Dataset: train_split (GitHub, ratanjyoti/bharatanatyam-mudra). Classes: Alapadmam, Anjali, Aralam, Ardhachandran, Ardhapathaka, Berunda, Bramaram, Chakra, Chandrakala, Chaturam, Garuda, Hamsapaksha, Hamsasyam, Kangulam, Kapith, Kapotham, Karkatta, Kartariswastika, Katakamukha 1, Katakamukha 2, Katakamukha 3, Katakavardhana, Katrimukha, Khatva, Kilaka, Kurma, Matsya, Mayura, Mrigasirsha, Mukulam, Mushti, Nagabandha, Padmakosha, Pasha, Pathaka, Pushpaputa, Sakata, Samputa, Sarpasirsha, Shanka, Shivalinga, Shukatundam, Sikharam, Simhamukham, Suchi, Swastikam, Tamarachudam, Tripathaka, Trishulam, Varaha.

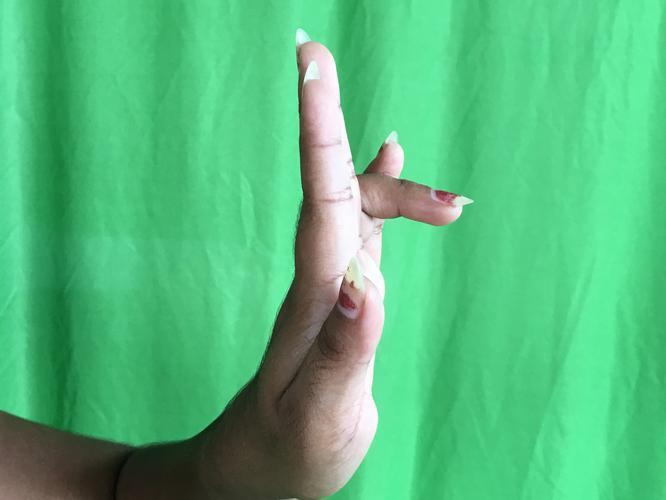
Label: Tripathaka

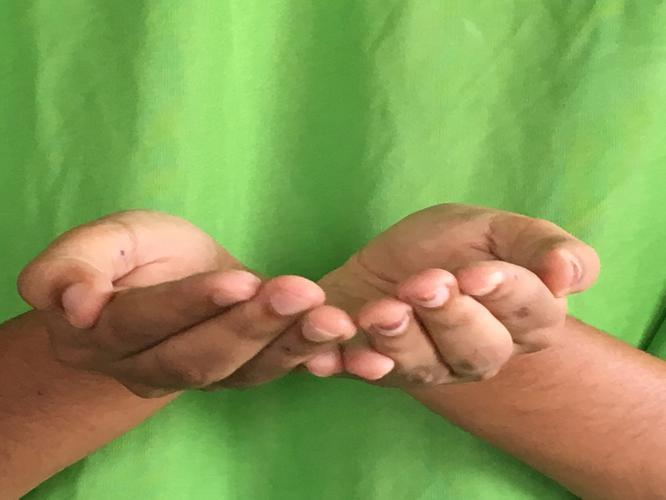
Label: Pushpaputa

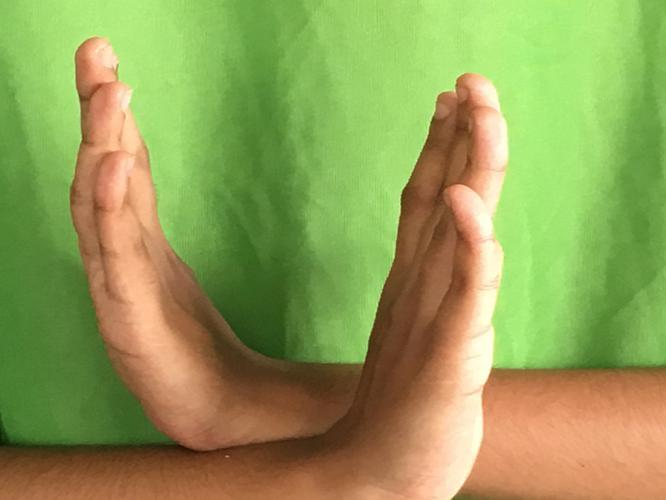
Label: Swastikam

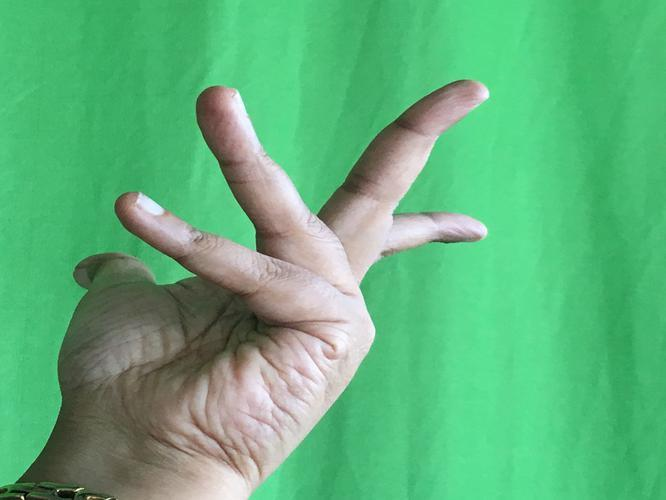
Label: Alapadmam

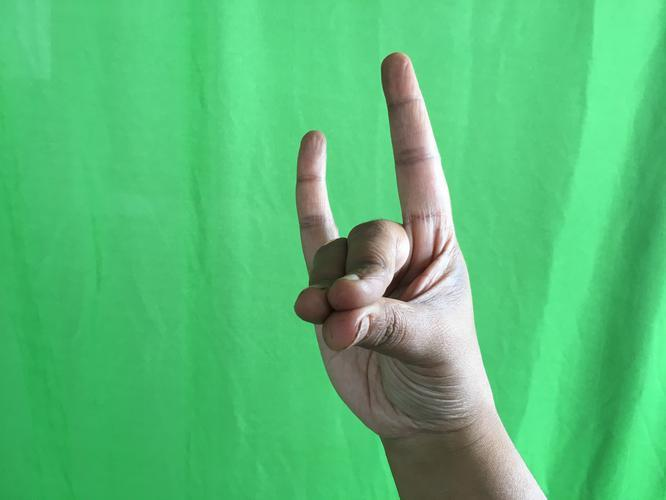
Label: Simhamukham

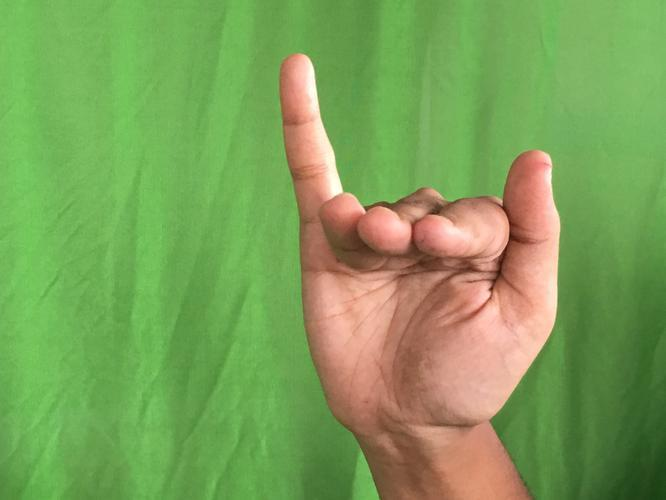
Label: Mrigasirsha
